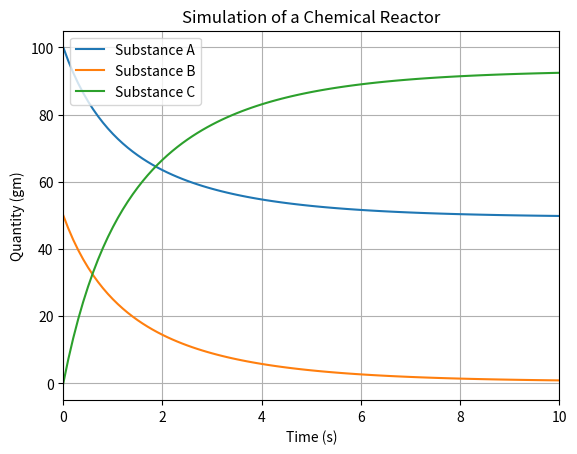

Source code (Python):
import matplotlib.pyplot as plt


def chemical_reactor(A, B, C, k1, k2, end_time, dt):
    time = 0
    substance_A = []
    substance_B = []
    substance_C = []
    time_points = []

    while time <= end_time:
        substance_A.append(A)
        substance_B.append(B)
        substance_C.append(C)
        time_points.append(time)
        time += dt

        A += (k2 * C - k1 * A * B) * dt
        B += (k2 * C - k1 * A * B) * dt
        C += (2 * k1 * A * B - 2 * k2 * C) * dt

        plt.clf()
        plt.title("Simulation of a Chemical Reactor")
        plt.xlabel("Time (s)")
        plt.ylabel("Quantity (gm)")
        plt.xlim(0, end_time)
        plt.plot(time_points, substance_A, label="Substance A")
        plt.plot(time_points, substance_B, label="Substance B")
        plt.plot(time_points, substance_C, label="Substance C")
        plt.legend()
        plt.grid()
        plt.pause(0.001)

    plt.show()


def main():
    chemical_reactor(100, 50, 0, 0.008, 0.002, 10, 0.1)


if __name__ == "__main__":
    main()
